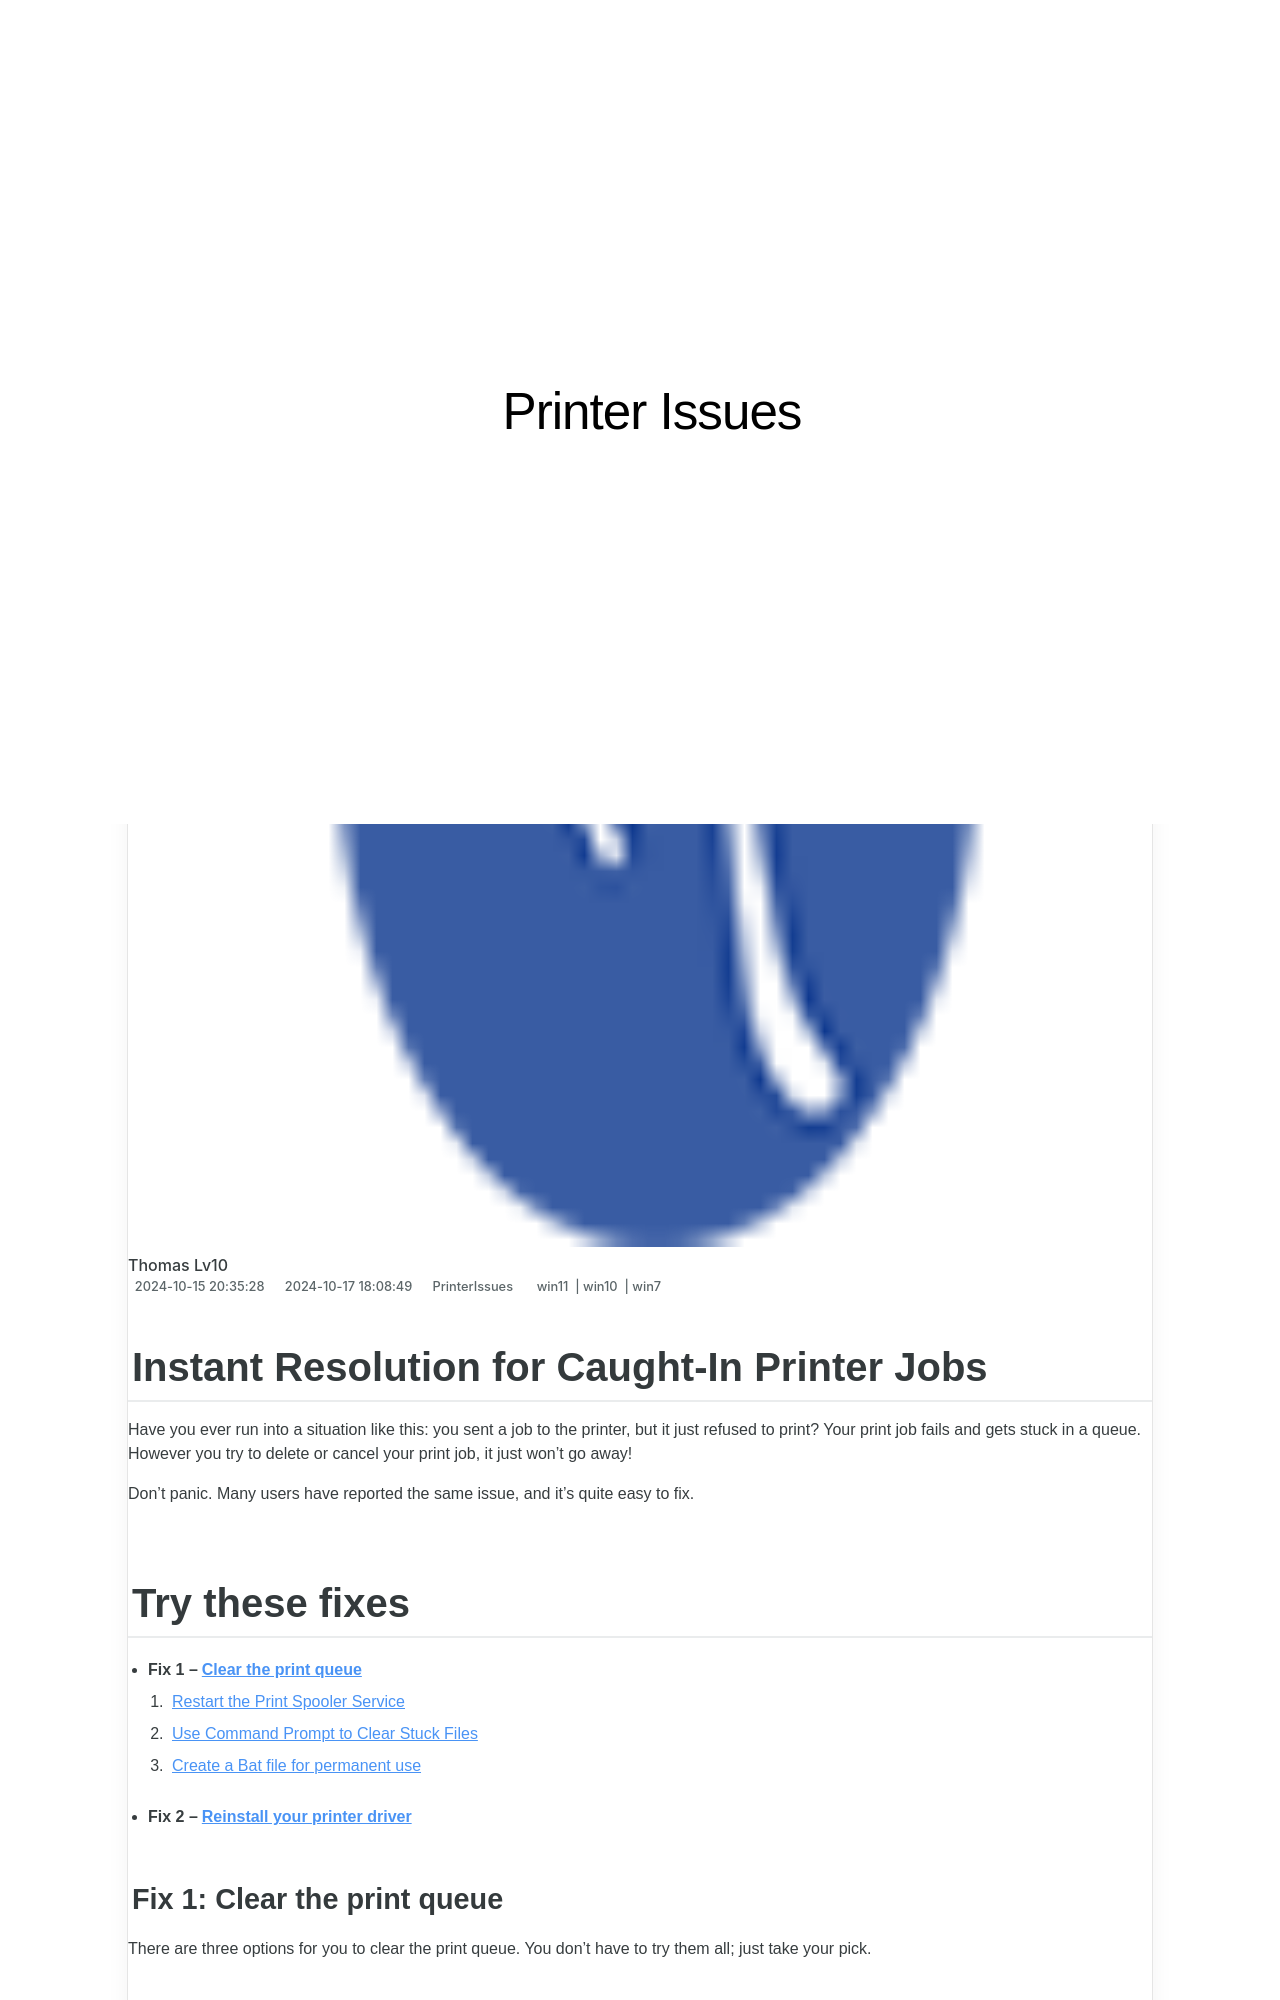

repository: techidaily/site-printer-issues · page: instant-resolution-for-caught-in-printer-jobs/index.html · generator: jekyll

---
title: Instant Resolution for Caught-In Printer Jobs
date: 2024-10-15T20:35:28.076Z
updated: 2024-10-17T18:08:49.947Z
tags:
  - win11
  - win10
  - win7
categories:
  - PrinterIssues
description: This Article Describes Instant Resolution for Caught-In Printer Jobs
excerpt: This Article Describes Instant Resolution for Caught-In Printer Jobs
keywords: Instant Printer Job Resolution,Quick Fix Caught-In Print Jobs,Emergency Solution for Stuck Prints,Rapid Recovery From Printing Jams,Immediate Remedy for Printer Errors,Efficient Repair of Paper Jams,Preventive Measures for Caught-In Prints
thumbnail: https://thmb.techidaily.com/8010c35385b1d4db309ae5aab39ce0f7ad55b6a2892c96756f155f1fe1fe9c5e.jpg
---

## Instant Resolution for Caught-In Printer Jobs

 Have you ever run into a situation like this: you sent a job to the printer, but it just refused to print? Your print job fails and gets stuck in a queue. However you try to delete or cancel your print job, it just won’t go away!

 Don’t panic. Many users have reported the same issue, and it’s quite easy to fix.

## Try these fixes

* **Fix 1 –[Clear the print queue](#m1)**  
   1. [Restart the Print Spooler Service](#f1)  
   2. [Use Command Prompt to Clear Stuck Files](#f2)  
   3. [Create a Bat file for permanent use](#f3)
* **Fix 2 –[Reinstall your printer driver](#m2)**

### Fix 1: Clear the print queue

 There are three options for you to clear the print queue. You don’t have to try them all; just take your pick.
